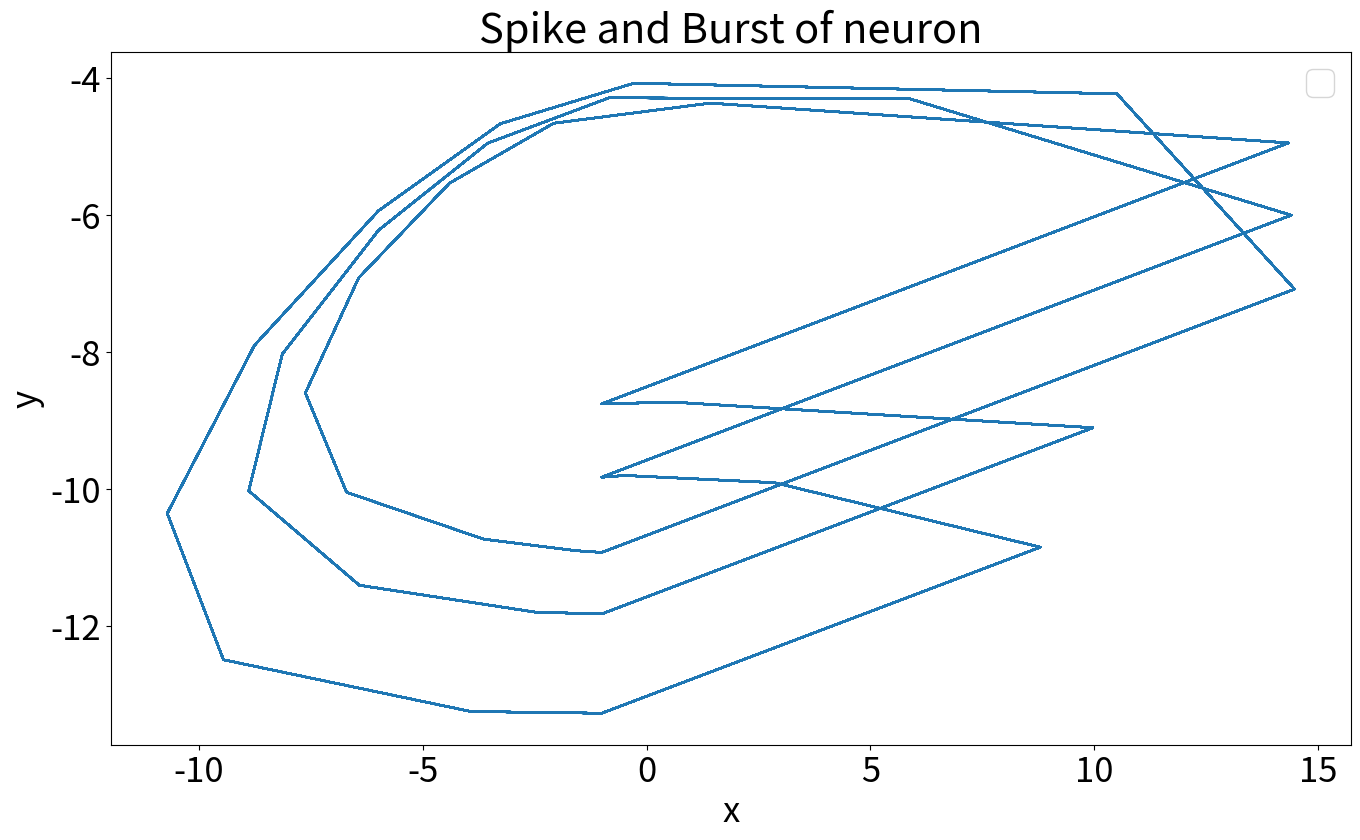

Write Python code to recreate this figure.

"""

Filename: Return_map_of_neuron.py
[redacted]
Description: 
    This script runs the return map of neuron given a set of parameters 
    and initial conditions.

"""

import matplotlib.pyplot as plt 

# Set the value of parameters a, sigma (o), and meu (u) 
a = 18.7
o = 0.1
u = 0.25

X = []
Y = []

# Give x and y a value as the initial conditions

x = -1.2
y = -3.93

# Define a function to represent f(x,y)

def nonlinear_function(a,x,y):
    if x <= 0:
        return (a / (1-x)) + y
    elif x < (a+y):
        return (a+y)
    else:
        return -1 
   # return nonlinear_function 
   
# Create a for loop to get rid of the transient

for n in range(20000):      
    print(n,x,y)
    x1 = nonlinear_function(a, x, y)
    y1 = y - u*(x+1) + (u*o)
    
    x = x1
    y = y1
    
# Create another for loop to plot the map without the transient

for n in range(2000):
    print(n,x,y)
    x1 = nonlinear_function(a, x, y)
    y1 = y - u*(x+1) + (u*o)
    
    X.append(x1)
    Y.append(y1)
    
    x = x1
    y = y1

# Plot the map

fig, (ax1) = plt.subplots(1, 1, figsize=(16, 9))
                               #sharex=True)

ax1.plot(X,Y)
# Increase the size of tick labels on both x and y axes
plt.xticks(fontsize=25)  # Adjust the fontsize as needed
plt.yticks(fontsize=25)  # Adjust the fontsize as needed

# Adding labels and title
plt.xlabel('x', fontsize=25)  # Adjust the fontsize as needed
plt.ylabel('y', fontsize=25)  # Adjust the fontsize as needed
plt.title('Spike and Burst of neuron', fontsize=30)  # Adjust the fontsize as needed

plt.legend(fontsize = 25) # Adjust the fontsize as needed 

